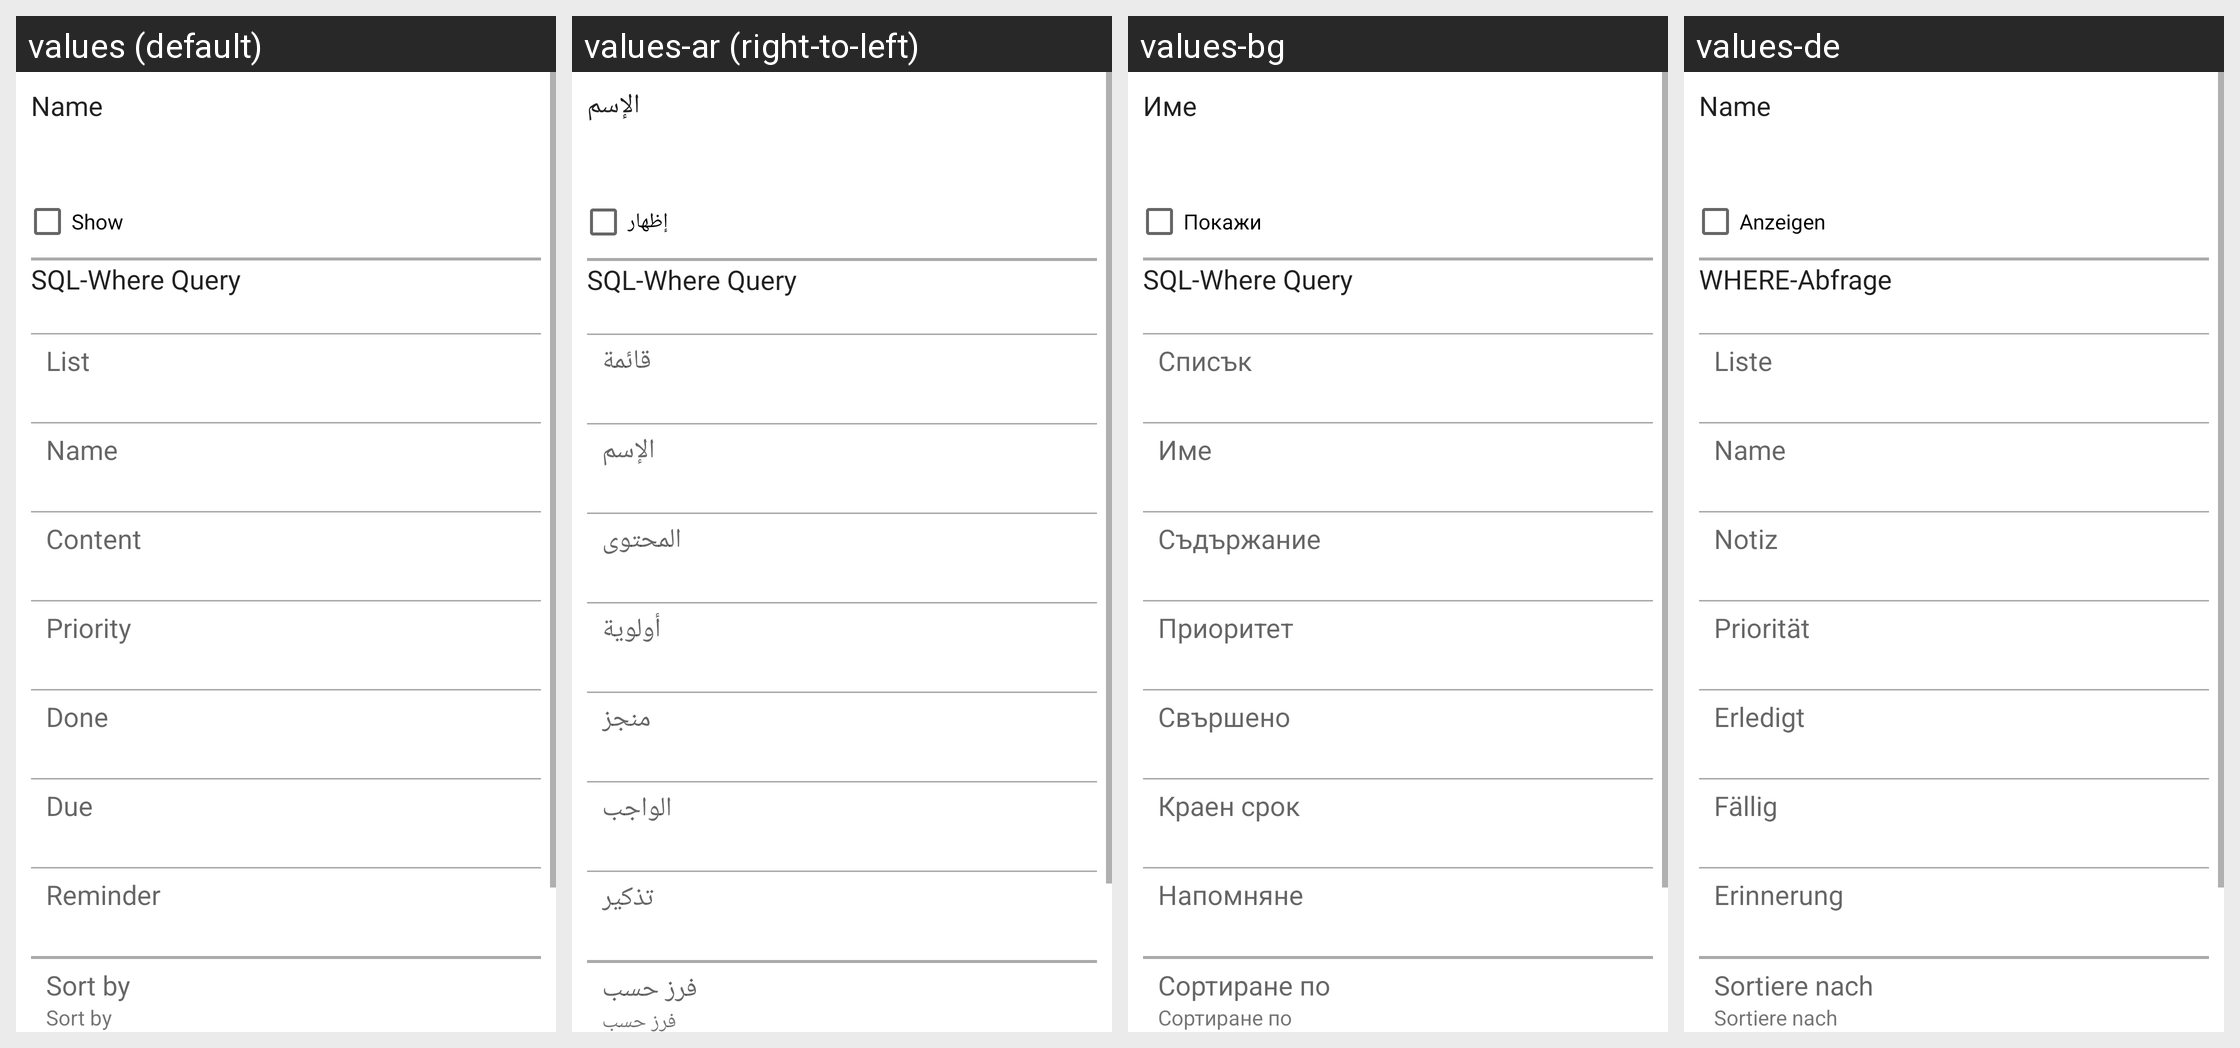

Translations of the strings shown on this Android screen, per locale in the grid:
Android screen res/layout/special_list_preferences.xml rendered under 4 locales, left to right: values (default), values-ar (right-to-left), values-bg, values-de. Device: Nexus 5 (rendered at 1080×1920; each locale shown at half size, 540×960, under a caption strip naming it); theme Theme.MaterialComponents.DayNight.NoActionBar.
Other locales in the repository, not shown: values-ca, values-cs, values-es, values-eu, values-fr, values-it, values-ja, values-nl, values-no, values-pl, values-pt, values-ru, values-sk, values-sl.
Strings drawn on this screen, with the default value and each locale's value (text and hints the layout hard-codes, and strings that could not be matched under every locale, appear in the picture but are not listed):

special_list_name
  values: Name
  values-ar: الإسم
  values-bg: Име
  values-de: Name

special_list_active
  values: Show
  values-ar: إظهار
  values-bg: Покажи
  values-de: Anzeigen

special_list_where_list_title_text
  values: List
  values-ar: قائمة
  values-bg: Списък
  values-de: Liste

special_list_where_name_title_text
  values: Name
  values-ar: الإسم
  values-bg: Име
  values-de: Name

special_list_where_content_title_text
  values: Content
  values-ar: المحتوى
  values-bg: Съдържание
  values-de: Notiz

special_list_where_prio_title_text
  values: Priority
  values-ar: أولوية
  values-bg: Приоритет
  values-de: Priorität

special_list_where_done_title_text
  values: Done
  values-ar: منجز
  values-bg: Свършено
  values-de: Erledigt

special_list_where_due_title_text
  values: Due
  values-ar: الواجب
  values-bg: Краен срок
  values-de: Fällig

special_list_where_reminder_title_text
  values: Reminder
  values-ar: تذكير
  values-bg: Напомняне
  values-de: Erinnerung

special_list_sort_by
  values: Sort by
  values-ar: فرز حسب
  values-bg: Сортиране по
  values-de: Sortiere nach
